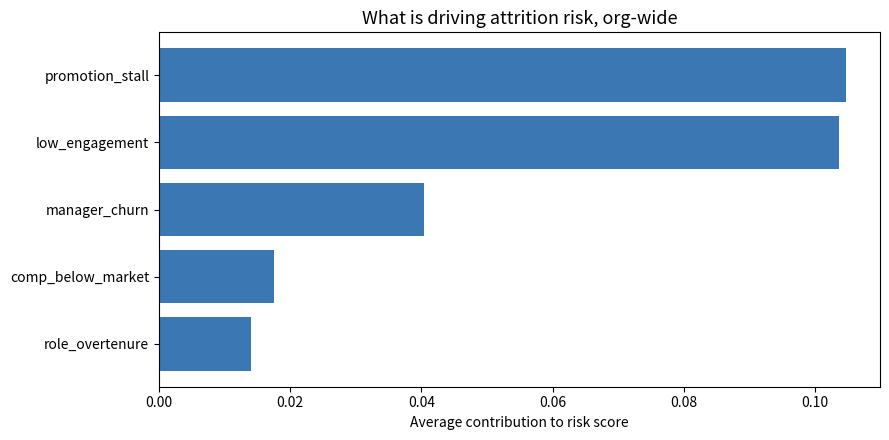
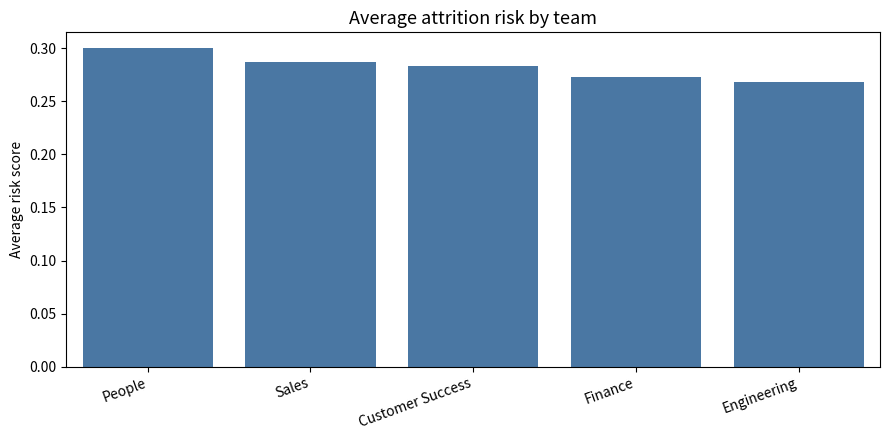

These charts were generated, in order, by the following Python code:
# Requirements
# pip install pandas numpy matplotlib seaborn

import pandas as pd
import numpy as np
import matplotlib.pyplot as plt
import seaborn as sns
import warnings
warnings.filterwarnings('ignore')

RANDOM_STATE = 42
np.random.seed(RANDOM_STATE)

# ── REPLACE WITH WEIGHTS CALIBRATED TO YOUR ATTRITION DATA ───────────────────
# These are illustrative starting weights, not derived from real attrition data.
# Calibrate against your own historical departures before using for real prioritization.

RISK_WEIGHTS = {
    'low_engagement': 0.30,
    'promotion_stall': 0.20,
    'manager_churn': 0.20,
    'comp_below_market': 0.20,
    'role_overtenure': 0.10,
}
# ─────────────────────────────────────────────────────────────────────────────

assert abs(sum(RISK_WEIGHTS.values()) - 1.0) < 1e-9, 'weights must sum to 1.0'
print('Risk factors and weights:')
for factor, weight in RISK_WEIGHTS.items():
    print(f'  {factor}: {weight}')

# ── REPLACE WITH YOUR HRIS / ENGAGEMENT / COMP EXPORTS, JOINED ON employee_id ─

def generate_synthetic_signals(n=200):
    """Synthetic employee risk signals for development only."""
    teams = ['Engineering', 'People', 'Sales', 'Customer Success', 'Finance']
    team_weights = [0.35, 0.15, 0.25, 0.15, 0.10]
    managers_per_team = 6

    records = []
    for i in range(n):
        team = np.random.choice(teams, p=team_weights)
        manager_id = f'{team[:3].upper()}-MGR{np.random.randint(1, managers_per_team + 1)}'
        tenure_months = int(np.random.gamma(3, 14))
        engagement_score = float(np.clip(np.random.normal(3.6, 0.7), 1.0, 5.0))
        months_since_promo = int(np.random.gamma(2, 10))
        manager_changes_18mo = np.random.choice([0, 1, 2, 3], p=[0.55, 0.25, 0.15, 0.05])
        comp_ratio = float(np.clip(np.random.normal(1.02, 0.12), 0.65, 1.35))
        typical_time_in_role = 24
        records.append({
            'employee_id': f'EMP{i+1:04d}',
            'team': team,
            'manager_id': manager_id,
            'tenure_months': tenure_months,
            'engagement_score': round(engagement_score, 2),
            'months_since_promo': months_since_promo,
            'manager_changes_18mo': manager_changes_18mo,
            'comp_ratio': round(comp_ratio, 2),
            'time_in_role_months': min(tenure_months, int(np.random.gamma(2.5, 10))),
            'typical_time_in_role': typical_time_in_role,
        })
    return pd.DataFrame(records)

df = generate_synthetic_signals()
# ─────────────────────────────────────────────────────────────────────────────

print(f'Employees: {len(df):,}')
print(f'Team distribution:')
print(df['team'].value_counts())

def score_engagement(val):
    """Lower engagement = higher risk. Scale 1-5 inverted to 0-1."""
    return float(np.clip((5.0 - val) / 4.0, 0, 1))

def score_promotion_stall(months):
    """Risk climbs with months since promotion, plateaus after 36 months."""
    return float(np.clip(months / 36.0, 0, 1))

def score_manager_churn(changes):
    """Each manager change in 18mo adds risk, capped at 3."""
    return float(np.clip(changes / 3.0, 0, 1))

def score_comp(ratio):
    """Risk only accrues below market (ratio < 1.0). At or above market = 0 risk from this factor."""
    return float(np.clip((1.0 - ratio) / 0.35, 0, 1)) if ratio < 1.0 else 0.0

def score_role_overtenure(time_in_role, typical):
    """Risk climbs once time in role exceeds typical time in role for that role type."""
    return float(np.clip((time_in_role - typical) / typical, 0, 1)) if time_in_role > typical else 0.0

df['sub_engagement'] = df['engagement_score'].apply(score_engagement)
df['sub_promo_stall'] = df['months_since_promo'].apply(score_promotion_stall)
df['sub_manager_churn'] = df['manager_changes_18mo'].apply(score_manager_churn)
df['sub_comp'] = df['comp_ratio'].apply(score_comp)
df['sub_overtenure'] = df.apply(lambda r: score_role_overtenure(r['time_in_role_months'], r['typical_time_in_role']), axis=1)

df['risk_score'] = (
    RISK_WEIGHTS['low_engagement'] * df['sub_engagement'] +
    RISK_WEIGHTS['promotion_stall'] * df['sub_promo_stall'] +
    RISK_WEIGHTS['manager_churn'] * df['sub_manager_churn'] +
    RISK_WEIGHTS['comp_below_market'] * df['sub_comp'] +
    RISK_WEIGHTS['role_overtenure'] * df['sub_overtenure']
).round(3)

df['risk_tier'] = pd.cut(
    df['risk_score'],
    bins=[0, 0.25, 0.5, 1.01],
    labels=['Low', 'Moderate', 'High']
)

print('Risk score distribution:')
print(df['risk_score'].describe().round(3))
print()
print(df['risk_tier'].value_counts())

weighted_contributions = pd.DataFrame({
    'factor': list(RISK_WEIGHTS.keys()),
    'avg_weighted_contribution': [
        (RISK_WEIGHTS['low_engagement'] * df['sub_engagement']).mean(),
        (RISK_WEIGHTS['promotion_stall'] * df['sub_promo_stall']).mean(),
        (RISK_WEIGHTS['manager_churn'] * df['sub_manager_churn']).mean(),
        (RISK_WEIGHTS['comp_below_market'] * df['sub_comp']).mean(),
        (RISK_WEIGHTS['role_overtenure'] * df['sub_overtenure']).mean(),
    ]
}).sort_values('avg_weighted_contribution', ascending=False)

print('Org-wide risk drivers, by average weighted contribution:')
print(weighted_contributions.to_string(index=False))

fig, ax = plt.subplots(figsize=(9, 4.5))
bars = ax.barh(weighted_contributions['factor'], weighted_contributions['avg_weighted_contribution'],
               color='#185FA5', alpha=0.85)
ax.set_xlabel('Average contribution to risk score')
ax.set_title('What is driving attrition risk, org-wide', fontsize=13)
ax.invert_yaxis()
plt.tight_layout()
plt.savefig('attrition_risk_drivers.png', dpi=150, bbox_inches='tight')
plt.show()

team_risk = df.groupby('team')['risk_score'].agg(['mean', 'count']).round(3)
team_risk.columns = ['avg_risk_score', 'headcount']
team_risk = team_risk.sort_values('avg_risk_score', ascending=False)
print('Average risk score by team:')
print(team_risk.to_string())
print()

manager_risk = df.groupby('manager_id').agg(
    avg_risk_score=('risk_score', 'mean'),
    high_risk_reports=('risk_tier', lambda s: (s == 'High').sum()),
    headcount=('risk_score', 'count')
).round(3)
manager_risk = manager_risk[manager_risk['headcount'] >= 3].sort_values('avg_risk_score', ascending=False)
print('Managers with 3+ reports, ranked by average team risk (top 10):')
print(manager_risk.head(10).to_string())

fig, ax = plt.subplots(figsize=(9, 4.5))
sns.barplot(x=team_risk.index, y=team_risk['avg_risk_score'], ax=ax, color='#185FA5', alpha=0.85)
ax.set_ylabel('Average risk score')
ax.set_xlabel('')
ax.set_title('Average attrition risk by team', fontsize=13)
plt.xticks(rotation=20, ha='right')
plt.tight_layout()
plt.savefig('attrition_risk_by_team.png', dpi=150, bbox_inches='tight')
plt.show()

priority_output = df[df['risk_tier'] == 'High'][[
    'employee_id', 'team', 'manager_id', 'risk_score',
    'sub_engagement', 'sub_promo_stall', 'sub_manager_churn', 'sub_comp', 'sub_overtenure'
]].sort_values('risk_score', ascending=False)

print(f'High-risk employees flagged for HRBP outreach: {len(priority_output)}')
print(priority_output.head(15).to_string(index=False))

priority_output.to_csv('attrition_retention_priorities.csv', index=False)
print('\nExported to: attrition_retention_priorities.csv')
print('Distribution: HRBPs only. Do not share ranked individual scores with line managers.')
